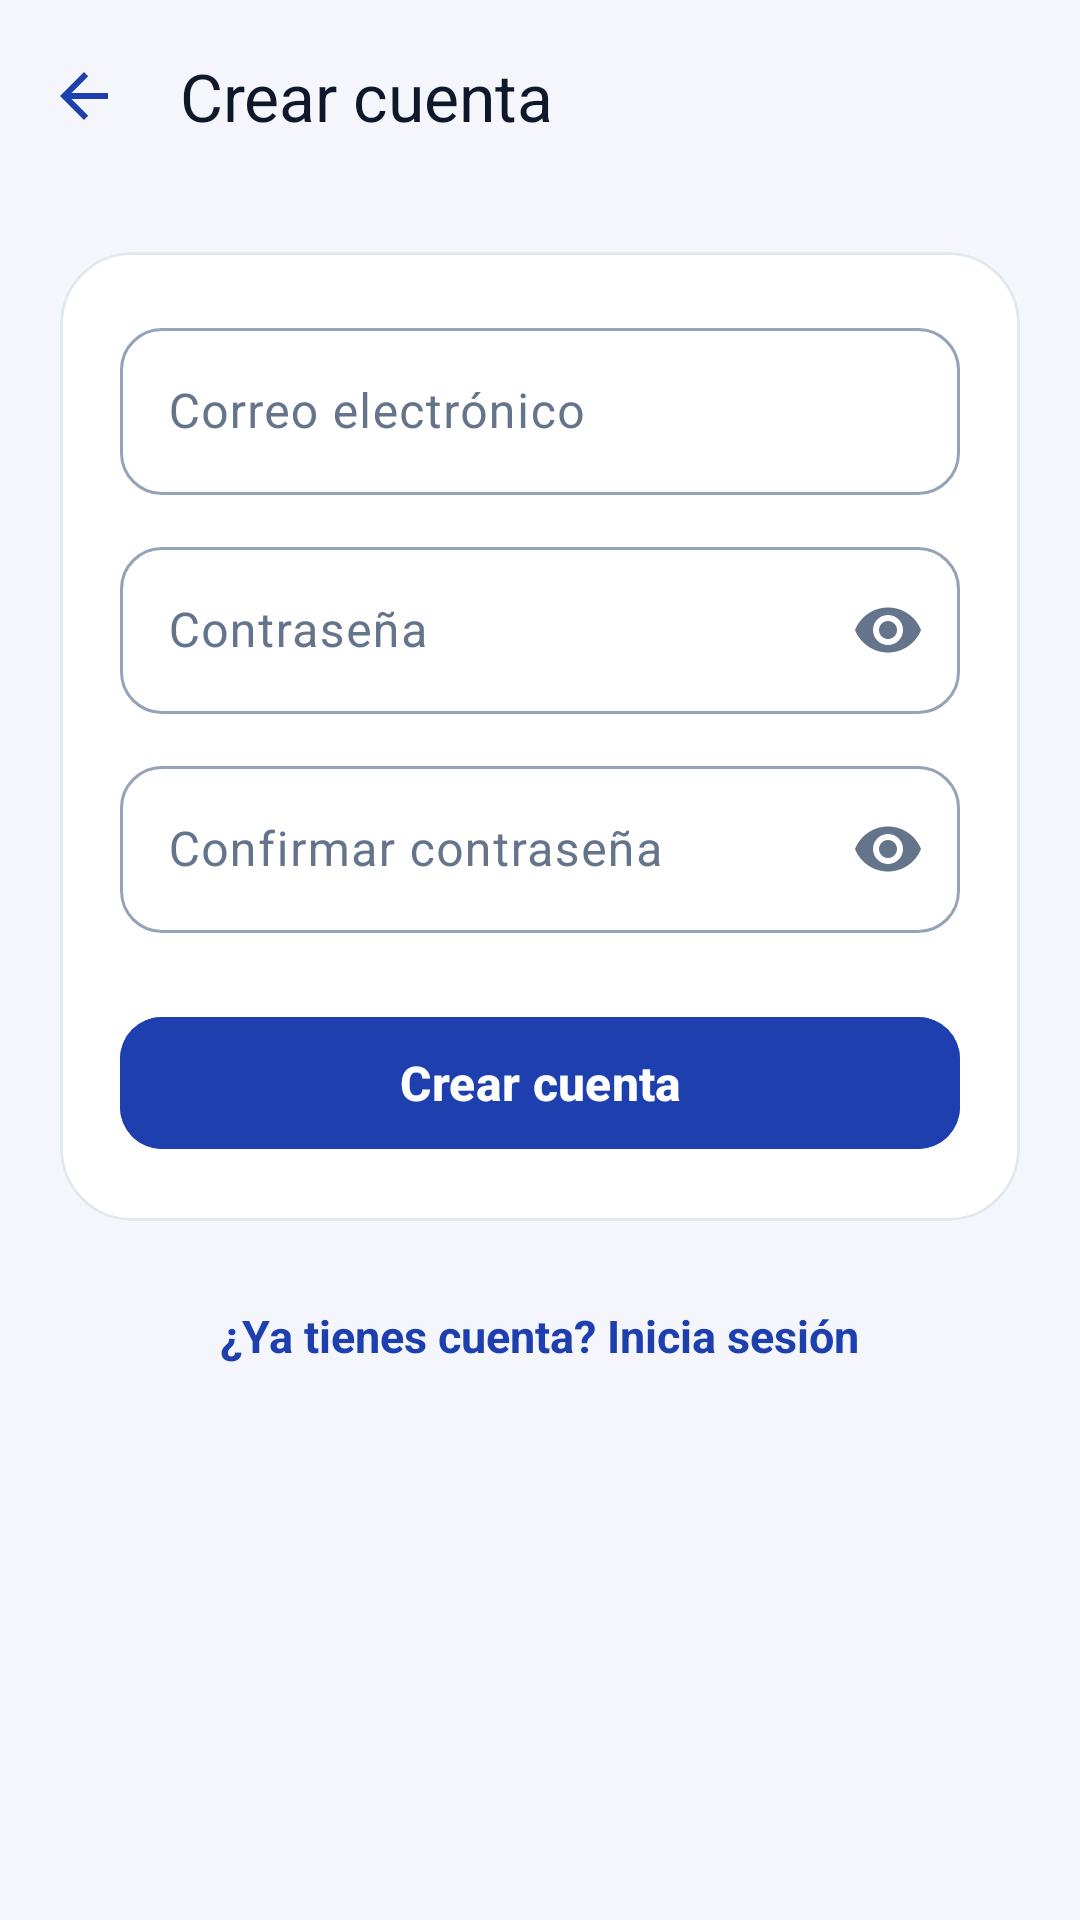

Here is an Android app screen rendered from its layout file. Give the layout XML and the strings, colors and styles it references.
<!-- AndroidManifest.xml: application theme Theme.MoneyTrack -->
<!-- res/layout/activity_register.xml -->
<?xml version="1.0" encoding="utf-8"?>
<FrameLayout xmlns:android="http://schemas.android.com/apk/res/android"
    xmlns:app="http://schemas.android.com/apk/res-auto"
    xmlns:tools="http://schemas.android.com/tools"
    android:id="@+id/registerRoot"
    android:layout_width="match_parent"
    android:layout_height="match_parent"
    android:background="@color/fondo"
    tools:context=".RegisterActivity">

    <LinearLayout
        android:layout_width="match_parent"
        android:layout_height="match_parent"
        android:orientation="vertical">

        <com.google.android.material.appbar.MaterialToolbar
            android:id="@+id/toolbarRegistro"
            android:layout_width="match_parent"
            android:layout_height="?attr/actionBarSize"
            android:background="@color/fondo"
            app:navigationIcon="@drawable/ic_arrow_back"
            app:title="@string/titulo_registro"
            app:titleTextColor="@color/texto_primario" />

        <ScrollView
            android:id="@+id/scrollRegistro"
            android:layout_width="match_parent"
            android:layout_height="0dp"
            android:layout_weight="1"
            android:fillViewport="true">

            <LinearLayout
                android:layout_width="match_parent"
                android:layout_height="wrap_content"
                android:orientation="vertical"
                android:padding="20dp">

                <com.google.android.material.card.MaterialCardView
                    android:layout_width="match_parent"
                    android:layout_height="wrap_content"
                    app:cardBackgroundColor="@color/surface"
                    app:cardCornerRadius="24dp"
                    app:cardElevation="0dp"
                    app:strokeColor="@color/contorno"
                    app:strokeWidth="1dp">

                    <LinearLayout
                        android:layout_width="match_parent"
                        android:layout_height="wrap_content"
                        android:orientation="vertical"
                        android:padding="20dp">

                        <com.google.android.material.textfield.TextInputLayout
                            android:id="@+id/tilEmailReg"
                            android:layout_width="match_parent"
                            android:layout_height="wrap_content"
                            android:hint="@string/hint_correo">

                            <com.google.android.material.textfield.TextInputEditText
                                android:id="@+id/etEmailReg"
                                android:layout_width="match_parent"
                                android:layout_height="wrap_content"
                                android:inputType="textEmailAddress"
                                android:maxLines="1" />
                        </com.google.android.material.textfield.TextInputLayout>

                        <com.google.android.material.textfield.TextInputLayout
                            android:id="@+id/tilPasswordReg"
                            android:layout_width="match_parent"
                            android:layout_height="wrap_content"
                            android:layout_marginTop="12dp"
                            android:hint="@string/hint_contrasena"
                            app:endIconMode="password_toggle">

                            <com.google.android.material.textfield.TextInputEditText
                                android:id="@+id/etPasswordReg"
                                android:layout_width="match_parent"
                                android:layout_height="wrap_content"
                                android:inputType="textPassword"
                                android:maxLines="1" />
                        </com.google.android.material.textfield.TextInputLayout>

                        <com.google.android.material.textfield.TextInputLayout
                            android:id="@+id/tilConfirmarReg"
                            android:layout_width="match_parent"
                            android:layout_height="wrap_content"
                            android:layout_marginTop="12dp"
                            android:hint="@string/hint_confirmar_contrasena"
                            app:endIconMode="password_toggle">

                            <com.google.android.material.textfield.TextInputEditText
                                android:id="@+id/etConfirmarReg"
                                android:layout_width="match_parent"
                                android:layout_height="wrap_content"
                                android:inputType="textPassword"
                                android:maxLines="1" />
                        </com.google.android.material.textfield.TextInputLayout>

                        <Button
                            android:id="@+id/btnRegistrar"
                            android:layout_width="match_parent"
                            android:layout_height="wrap_content"
                            android:layout_marginTop="24dp"
                            android:backgroundTint="@color/primary"
                            android:text="@string/crear_cuenta" />
                    </LinearLayout>
                </com.google.android.material.card.MaterialCardView>

                <TextView
                    android:id="@+id/tvIrLogin"
                    android:layout_width="wrap_content"
                    android:layout_height="wrap_content"
                    android:layout_gravity="center_horizontal"
                    android:layout_marginTop="20dp"
                    android:padding="8dp"
                    android:text="@string/ya_tienes_cuenta"
                    android:textColor="@color/primary"
                    android:textSize="15sp"
                    android:textStyle="bold" />
            </LinearLayout>
        </ScrollView>
    </LinearLayout>

    <ProgressBar
        android:id="@+id/progressRegistro"
        android:layout_width="wrap_content"
        android:layout_height="wrap_content"
        android:layout_gravity="center"
        android:visibility="gone" />
</FrameLayout>
<!-- resources referenced by this layout -->
<resources>
  <color name="contorno">#E2E8F0</color>
  <color name="fondo">#F4F6FB</color>
  <color name="primary">#1E40AF</color>
  <color name="surface">#FFFFFFFF</color>
  <color name="texto_primario">#0F172A</color>
  <!-- drawable ic_arrow_back (drawable) -->
  <vector xmlns:android="http://schemas.android.com/apk/res/android"
      android:width="24dp"
      android:height="24dp"
      android:viewportWidth="24"
      android:viewportHeight="24"
      android:tint="@color/primary">
      <path
          android:fillColor="@android:color/white"
          android:pathData="M20,11H7.83l5.59,-5.59L12,4l-8,8 8,8 1.41,-1.41L7.83,13H20v-2z" />
  </vector>
  <string name="crear_cuenta">Crear cuenta</string>
  <string name="hint_confirmar_contrasena">Confirmar contraseña</string>
  <string name="hint_contrasena">Contraseña</string>
  <string name="hint_correo">Correo electrónico</string>
  <string name="titulo_registro">Crear cuenta</string>
  <string name="ya_tienes_cuenta">¿Ya tienes cuenta? Inicia sesión</string>
  <style name="Theme.MoneyTrack" parent="Base.Theme.MoneyTrack" />
  <style name="Base.Theme.MoneyTrack" parent="Theme.Material3.Light.NoActionBar">
          <item name="colorPrimary">@color/primary</item>
          <item name="colorOnPrimary">@color/white</item>
          <item name="colorPrimaryContainer">@color/primary_contenedor</item>
          <item name="colorOnPrimaryContainer">@color/primary_dark</item>
          <item name="colorSecondary">@color/primary_claro</item>
          <item name="colorOnSecondary">@color/white</item>
          <item name="colorSurface">@color/surface</item>
          <item name="colorOnSurface">@color/texto_primario</item>
          <item name="colorOnSurfaceVariant">@color/texto_secundario</item>
          <item name="colorOutline">@color/borde_campo</item>
          <item name="colorError">@color/gasto</item>
          <item name="android:colorBackground">@color/fondo</item>
          <item name="android:windowBackground">@color/fondo</item>
          <item name="textInputStyle">@style/Widget.MoneyTrack.TextInputLayout</item>
          <item name="materialButtonStyle">@style/Widget.MoneyTrack.Button</item>
      </style>
  <color name="white">#FFFFFFFF</color>
  <color name="primary_contenedor">#DBE6FF</color>
  <color name="primary_dark">#1E3A8A</color>
  <color name="primary_claro">#3B82F6</color>
  <color name="texto_secundario">#64748B</color>
  <color name="borde_campo">#94A3B8</color>
  <color name="gasto">#E11D48</color>
  <style name="Widget.MoneyTrack.TextInputLayout" parent="Widget.Material3.TextInputLayout.OutlinedBox">
          <item name="boxCornerRadiusTopStart">14dp</item>
          <item name="boxCornerRadiusTopEnd">14dp</item>
          <item name="boxCornerRadiusBottomStart">14dp</item>
          <item name="boxCornerRadiusBottomEnd">14dp</item>
      </style>
  <style name="Widget.MoneyTrack.Button" parent="Widget.Material3.Button">
          <item name="android:minHeight">52dp</item>
          <item name="android:textSize">16sp</item>
          <item name="android:textStyle">bold</item>
          <item name="cornerRadius">14dp</item>
      </style>
</resources>
